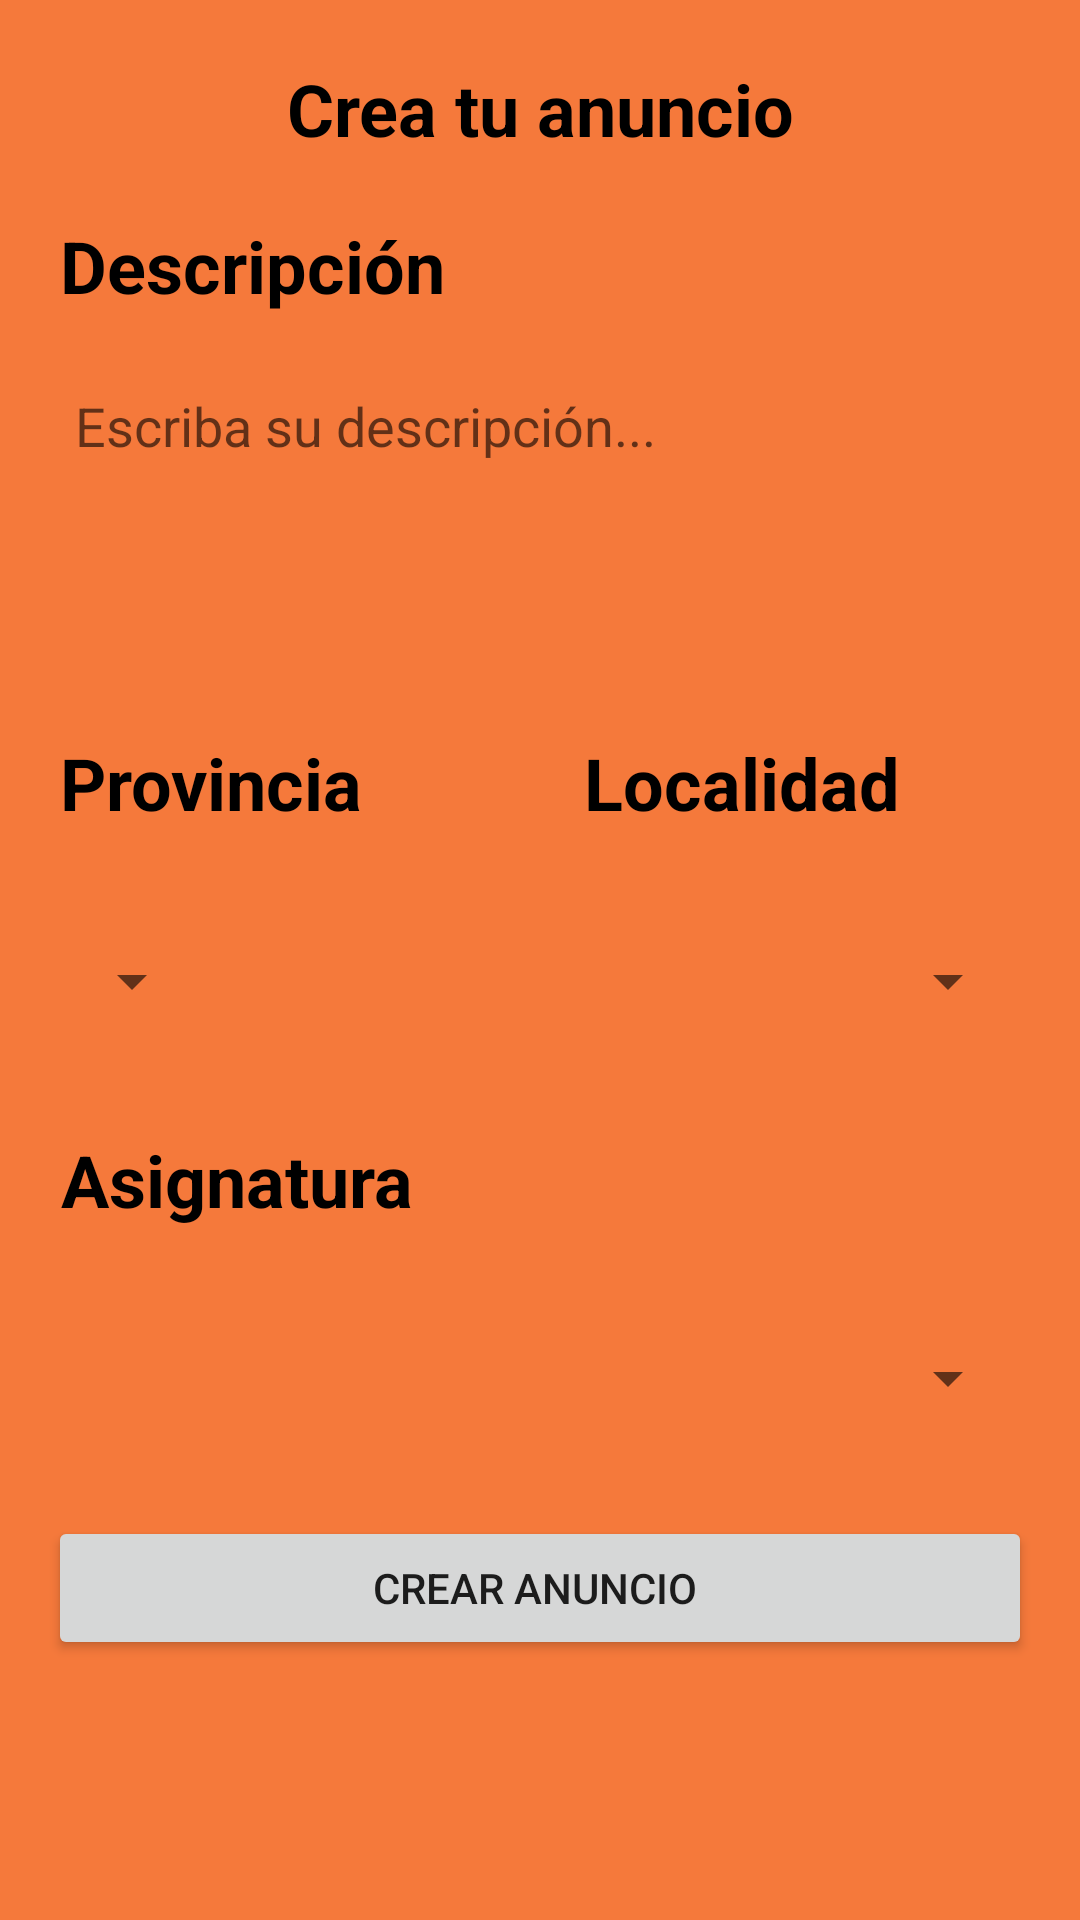

Layout XML and referenced resources for this Android screen:
<!-- AndroidManifest.xml: application theme Theme.ProyectoFindeRado -->
<!-- res/layout/activity_create_add.xml -->
<?xml version="1.0" encoding="utf-8"?>
<ScrollView xmlns:android="http://schemas.android.com/apk/res/android"
    xmlns:app="http://schemas.android.com/apk/res-auto"
    xmlns:tools="http://schemas.android.com/tools"
    android:layout_width="match_parent"
    android:layout_height="match_parent"
    android:background="@color/naranja1"
    >

        <androidx.constraintlayout.widget.ConstraintLayout
            android:layout_width="match_parent"
            android:layout_height="match_parent">

            <TextView
                android:id="@+id/createaddact_txtv_create"
                android:layout_width="match_parent"
                android:layout_height="wrap_content"
                android:layout_margin="20dp"
                app:layout_constraintStart_toStartOf="parent"
                app:layout_constraintEnd_toEndOf="parent"
                app:layout_constraintTop_toTopOf="parent"
                android:text="@string/createaddact_txtv_create"
                android:textAlignment="center"
                android:textSize="24sp"
                android:textColor="@color/black"
                android:textStyle="bold"/>

            <TextView
                android:id="@+id/createaddact_txtv_description"
                android:layout_width="wrap_content"
                android:layout_height="wrap_content"
                app:layout_constraintStart_toStartOf="parent"
                android:layout_margin="20dp"
                app:layout_constraintTop_toBottomOf="@id/createaddact_txtv_create"
                android:text="@string/createaddact_txtv_description"
                android:textAlignment="center"
                android:textSize="24sp"
                android:textColor="@color/black"
                android:textStyle="bold"/>

            <EditText
                android:id="@+id/createaddact_edt_description"
                android:layout_width="match_parent"
                android:layout_height="100dp"
                android:ems="10"
                android:gravity="start|top"
                app:layout_constraintTop_toBottomOf="@id/createaddact_txtv_description"
                app:layout_constraintStart_toStartOf="parent"
                app:layout_constraintEnd_toEndOf="parent"
                android:layout_margin="20dp"
                android:hint="Escriba su descripción..."
                android:padding="5dp"
                android:background="@drawable/border"
                android:inputType="textMultiLine" />

            <TextView
                android:id="@+id/createaddact_txtv_locality"
                android:layout_width="wrap_content"
                android:layout_height="wrap_content"
                app:layout_constraintEnd_toEndOf="parent"
                android:layout_marginTop="20dp"
                android:layout_marginRight="60dp"
                app:layout_constraintTop_toBottomOf="@id/createaddact_edt_description"
                android:text="Localidad"
                android:textAlignment="center"
                android:textSize="24sp"
                android:textColor="@color/black"
                android:textStyle="bold"/>

            <TextView
                android:id="@+id/createaddact_txtv_province"
                android:layout_width="wrap_content"
                android:layout_height="wrap_content"
                app:layout_constraintStart_toStartOf="parent"
                android:layout_margin="20dp"
                app:layout_constraintTop_toBottomOf="@id/createaddact_edt_description"
                android:text="Provincia"
                android:textAlignment="center"
                android:textSize="24sp"
                android:textColor="@color/black"
                android:textStyle="bold"/>

            <Spinner
                android:id="@+id/createaddact_spinner_locality"
                android:layout_width="wrap_content"
                android:layout_height="60dp"
                app:layout_constraintTop_toBottomOf="@id/createaddact_txtv_locality"
                app:layout_constraintEnd_toEndOf="parent"
                android:layout_margin="20dp"

                />

            <Spinner
                android:id="@+id/createaddact_spinner_province"
                android:layout_width="wrap_content"
                android:layout_height="60dp"
                app:layout_constraintTop_toBottomOf="@id/createaddact_txtv_province"
                app:layout_constraintStart_toStartOf="parent"
                android:layout_margin="20dp"

                />

            <TextView
                android:id="@+id/createaddact_txtv_subjects"
                android:layout_width="wrap_content"
                android:layout_height="wrap_content"
                android:layout_margin="20dp"
                android:text="Asignatura"
                android:textAlignment="center"
                android:textColor="@color/black"
                android:textSize="24sp"
                android:textStyle="bold"
                app:layout_constraintStart_toStartOf="parent"
                app:layout_constraintTop_toBottomOf="@id/createaddact_spinner_locality" />

            <Spinner
                android:id="@+id/createaddact_spinner_subject1"
                android:layout_width="match_parent"
                android:layout_height="60dp"
                app:layout_constraintTop_toBottomOf="@id/createaddact_txtv_subjects"
                app:layout_constraintStart_toStartOf="parent"
                android:layout_margin="20dp"
                />

            <Button
                android:id="@+id/createaddact_btn_create"
                android:layout_width="0dp"
                android:layout_height="wrap_content"
                android:layout_margin="16dp"
                android:text="Crear anuncio "
                app:layout_constraintBottom_toBottomOf="parent"
                app:layout_constraintEnd_toEndOf="parent"
                app:layout_constraintStart_toStartOf="parent"
                app:layout_constraintTop_toBottomOf="@id/createaddact_spinner_subject1" />



        </androidx.constraintlayout.widget.ConstraintLayout>


</ScrollView>
<!-- resources referenced by this layout -->
<resources>
  <color name="black">#FF000000</color>
  <color name="naranja1">#F5793B</color>
  <string name="createaddact_txtv_create">Crea tu anuncio</string>
  <string name="createaddact_txtv_description">Descripción</string>
  <style name="Theme.ProyectoFindeRado" parent="Theme.MaterialComponents.DayNight.DarkActionBar">
          
          <item name="colorPrimary">@color/purple_500</item>
          <item name="colorPrimaryVariant">@color/purple_700</item>
          <item name="colorOnPrimary">@color/white</item>
          
          <item name="colorSecondary">@color/teal_200</item>
          <item name="colorSecondaryVariant">@color/teal_700</item>
          <item name="colorOnSecondary">@color/black</item>
          
          <item name="android:statusBarColor">?attr/colorPrimaryVariant</item>
          
      </style>
  <color name="purple_500">#FF6200EE</color>
  <color name="purple_700">#FF3700B3</color>
  <color name="white">#FFFFFFFF</color>
  <color name="teal_200">#FF03DAC5</color>
  <color name="teal_700">#FF018786</color>
</resources>
